Run: headless pygame with SDL's dummy video driver; simulated clock (each Clock.tick advances the game by its frame time, no real sleeping); random seed 0; keys injected as events and as key.get_pressed() state; no mouse input.
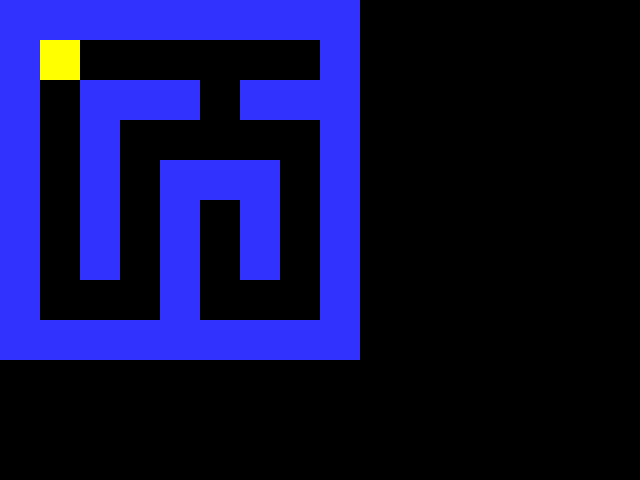
Frame 1 of 4 · flips 1–60 · no input
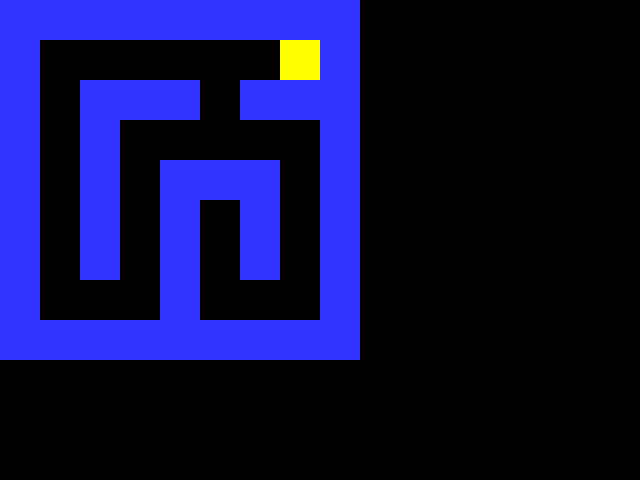
Frame 2 of 4 · flips 61–180 · tapped SPACE, RETURN · held RIGHT (→), D
Frame 3 of 4 · flips 181–300 · held DOWN (↓), S · screen unchanged from frame 2, image omitted
Frame 4 of 4 · flips 301–420 · held LEFT (←), A, UP (↑), W · screen unchanged from frame 3, image omitted

The pygame program that drew these frames:

import pygame

def next(i,j, dir):
    """
    Returns the grid coordinates of the next tile in the dir direction
    """
    if dir == 0: #right
        return (i, j+1)
    elif dir == 1: #up
        return (i-1, j)
    elif dir == 2: #left
        return (i, j-1)
    else: #dir == 3 down
        return (i+1, j)

class Corner():
    def __init__(self, x, y, r = -1, u = -1, l = -1, d = -1):
        self.x = x
        self.y = y
        self.neighbours = [r, u, l, d]

    def get_neighbour(self, dir):
        return self.neighbours[dir]

    def set_neighbour(self, dir, a_corner):
        self.neighbours[dir] = a_corner

    def count_neighbours(self):
        return 4-self.neighbours.count(-1)

    def get_x(self):
        return self.x

    def get_y(self):
        return self.y

class Node(Corner):
    def __init__(self, x, y, r=-1, u=-1, l=-1, d=-1):
        super().__init__(x, y, r, u, l, d)
        self.adjacent = [-1, -1, -1, -1]
        self.dist = [-1, -1, -1, -1]

    def set_adjacent(self, dir, node, dist):
        self.adjacent[dir] = node
        self.dist[dir] = dist

    def get_adjacent(self, dir):
        return self.adjacent[dir]

    def get_dist(self, dir):
        return self.dist[dir]

class Map():
    def __init__(self, grid, h):
        self.grid = grid
        self.h = h

        #initialize corners
        self.corner = []

        #find all the corners
        corner_pos = [] #mark corners 'on the grid', list where n'th item is the corner's grid coordinates
        self.node_nums = []
        for i in range(1, len(grid)-1):
            for j in range(1, len(grid[i])-1):
                if grid[i][j] == 0: #not a wall
                    vert = 0 #count vertical neighbours
                    if grid[i+1][j]==0:
                        vert += 1
                    if grid[i-1][j]==0:
                        vert += 1
                    hor = 0 #count horizontal neighbours
                    if grid[i][j+1]==0:
                        hor += 1
                    if grid[i][j-1]==0:
                        hor += 1

                    if hor*vert != 0 or hor+vert == 1: #junction/branch/turn or dead end
                        if hor + vert == 2: #not a node, just a corner
                            new = Corner(j*h, i*h) #create a new corner, with no neighbours yet
                        else:
                            new = Node(j*h, i*h)
                            self.node_nums.append(len(self.corner)) #mark the corner as a node
                        self.corner.append(new)
                        corner_pos.append((i,j)) #mark its position 'on the grid'
        
        #connect the corners
        for current in range(len(self.corner)):
            for dir in range(4): #check in all four directions
                if self.corner[current].get_neighbour(dir) == -1: #no known neighbour in the dir direction
                    (i, j) = corner_pos[current]
                    (k, l) = next(i, j, dir)
                    if grid[k][l] == 0: #there is a neighbour in the dir direction
                        while not (k,l) in corner_pos: #explore in the dir direction until reaching a corner
                            (k,l) = next(k, l, dir)
                        found = corner_pos.index((k,l))
                        self.corner[current].set_neighbour(dir, found) #connect current to found
                        self.corner[found].set_neighbour((dir+2)%4, current) #connect found to current

        #connect the nodes
        for node in self.node_nums:
            for dir in range(4): #look in each direction
                if self.corner[node].get_neighbour(dir) != -1: #there is a neighbour
                    if self.corner[node].get_adjacent(dir) == -1: #adjacent unknown
                        #print("starting at", node, "exploring in dir = ", dir)
                        dist = 0 #distance from node
                        current = node
                        dir0 = dir #direction of search (might change on turns)
                        found = False
                        while not found: #jump to the next corner in the corridor until reaching a node
                            #find the other direction different from the corner
                            dir1 = dir0
                            while self.corner[current].get_neighbour(dir1) == -1 or (dir1-dir0)%4 == 2: #no way or facing opposite dir0
                                dir1 = (dir1+1)%4 #rotate 90 deg anticlockwisely
                            dir0 = dir1
                            next_corner = self.corner[current].get_neighbour(dir0)
                            dist += self.dist(current, next_corner, dir0) #update distance
                            current = next_corner
                            if current in self.node_nums: #stop if reached a node
                                found = True

                        #make the connection
                        self.corner[node].set_adjacent(dir, current, dist)
                        self.corner[current].set_adjacent((dir0+2)%4, node, dist)    

        self.player_spawn = 0

    def get_next(self, corner_num, dir):
        return self.corner[corner_num].get_neighbour(dir)

    def get_corner(self, corner_num):
        return self.corner[corner_num]

    def dist(self, corner1, corner2, dir): #works only for connected corners, dir is the direction of the connection
        if dir%2 == 0:
            return abs(self.corner[corner1].get_x()-self.corner[corner2].get_x())
        else:
            return abs(self.corner[corner1].get_y()-self.corner[corner2].get_y())

    def draw(self):
        for i in range(len(self.grid)):
            for j in range(len(self.grid[i])):
                if self.grid[i][j] == 1:
                    pygame.draw.rect(screen,BLUE,(j*self.h, i*self.h, self.h, self.h))
    
    def get_player_spawn(self):
        return self.player_spawn

class Game():
    def __init__(self, level):
        self.level = level
        self.all_sprites_group = pygame.sprite.Group()
        self.player = Player()
        self.all_sprites_group.add(self.player)

    def controls(self):
        for event in pygame.event.get(): #stops the game, if required
            if event.type==pygame.QUIT:
                global done
                done = True
        #player controls        
        keys = pygame.key.get_pressed()
        if keys[pygame.K_RIGHT]:
            self.player.set_turn(0)
        elif keys[pygame.K_UP]:
            self.player.set_turn(1)
        elif keys[pygame.K_LEFT]:
            self.player.set_turn(2)
        elif keys[pygame.K_DOWN]:
            self.player.set_turn(3)

    def logic(self):
        self.controls()
        self.all_sprites_group.update()
        self.update_screen()

    def update_screen(self):
        screen.fill(BLACK)
        map.draw()
        self.all_sprites_group.draw(screen)
        pygame.display.flip()

class Player(pygame.sprite.Sprite):
    def __init__(self):

        super().__init__()
        global h
        self.corner = map.get_player_spawn()
        self.image = pygame.Surface([h,h])
        self.image.fill(YELLOW) 
        self.rect = self.image.get_rect()
        self.rect.x = map.get_corner(self.corner).get_x()
        self.rect.y = map.get_corner(self.corner).get_y()

        #turn around to face a corridor
        self.dir = 0
        while map.get_next(self.corner, self.dir) == -1: #no way
            self.dir = (self.dir+1)%4 #rotate 90deg anticlockwisely
        self.turn = 0
        self.dist = map.dist(self.corner, map.get_next(self.corner, self.dir), self.dir)
        self.d = 0
        self.speed = 0
        self.default_speed = 2

    def update(self):
        self.d += self.speed #move
        #update x and y
        if self.dir == 0:
            self.rect.x += self.speed
        elif self.dir == 1:
            self.rect.y -= self.speed
        elif self.dir == 2:
            self.rect.x -= self.speed
        elif self.dir == 3:
            self.rect.y += self.speed

        if abs(self.turn - self.dir) == 2: #turn is opposite to dir, the player turns around
            self.d = self.dist - self.d #change d to the distance from the next node
            self.corner = map.get_next(self.corner, self.dir) #change corner to next corner
            self.dir = self.turn

        if self.d >= self.dist: #reached the next corner
            self.d = 0
            self.corner = map.get_next(self.corner, self.dir) #switch to the next corner

            if map.get_next(self.corner, self.turn) == -1: #impossible to turn in the desired direction
                if map.get_next(self.corner, self.dir) == -1: #impossible to keep moving:
                    self.dir = (self.dir+2)%4 #turn around
                    self.speed = 0 #stop
            else:    
                self.dir = self.turn
            
            self.dist = map.dist(self.corner, map.get_next(self.corner, self.dir), self.dir)

        self.turn = self.dir #reset turn

    def set_turn(self, turn):
        self.turn = turn
        if self.speed == 0: #move when a key is pressed
            if map.get_next(self.corner, self.turn) != -1: #there is a neighbour
                self.speed = self.default_speed
                self.dir = self.turn
                self.dist = map.dist(self.corner, map.get_next(self.corner, self.dir), self.dir)

#colours
BLACK=(0,0,0)
WHITE=(255,255,255)
BLUE=(50,50,255)
YELLOW=(255,255,0)
RED = (255, 50, 50)

#Initialize PyGame
pygame.init()
size = (640,480)
screen = pygame.display.set_mode(size)

#load map
grid1 = [
[1, 1, 1, 1, 1, 1, 1],
[1, 0, 1, 0, 0, 0, 1],
[1, 0, 1, 0, 1, 0, 1],
[1, 0, 0, 0, 0, 0, 1],
[1, 0, 1, 1, 1, 1, 1],
[1, 0, 0, 0, 0, 0, 1],
[1, 1, 1, 1, 1, 1, 1]
]
grid2 = [
[1, 1, 1, 1, 1, 1, 1],
[1, 0, 1, 0, 0, 0, 1],
[1, 0, 1, 0, 1, 1, 1],
[1, 0, 0, 0, 0, 0, 1],
[1, 0, 1, 0, 1, 0, 1],
[1, 0, 1, 0, 0, 0, 1],
[1, 1, 1, 1, 1, 1, 1],
]
grid3 = [
[1, 1, 1, 1, 1, 1, 1, 1, 1],
[1, 0, 0, 0, 0, 0, 0, 0, 1],
[1, 0, 1, 1, 1, 0, 1, 1, 1],
[1, 0, 1, 0, 0, 0, 0, 0, 1],
[1, 0, 1, 0, 1, 1, 1, 0, 1],
[1, 0, 1, 0, 1, 0, 1, 0, 1],
[1, 0, 1, 0, 1, 0, 1, 0, 1],
[1, 0, 0, 0, 1, 0, 0, 0, 1],
[1, 1, 1, 1, 1, 1, 1, 1, 1],
]

h = 40
map = Map(grid3, h)

#--Titleofnewwindow/screen
pygame.display.set_caption("PacMan")

done=False

#Manages how fast screen refreshes
clock = pygame.time.Clock()

g = Game(0)

while not done:
    g.logic()
    clock.tick(60)

pygame.quit()
